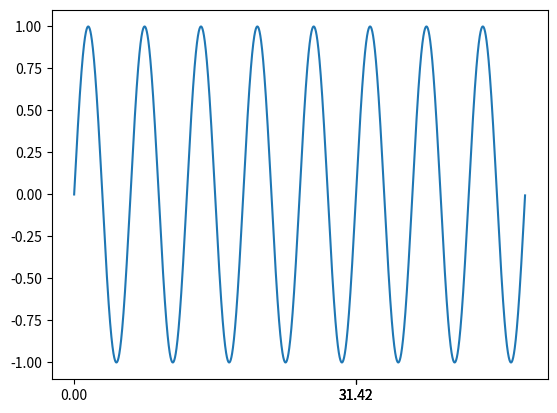

Recreate this plot in Python. (Note: this script raises an exception after producing the figure.)
# -*- coding: utf-8 -*-
"""
Created on Wed Jul 11 07:38:43 2018

@author: 天津拨云咨询服务有限公司 [email redacted]
"""
import numpy as np
import matplotlib.pyplot as plt

x=np.arange(0,2*np.pi*8,0.01)
y=np.sin(x)

plt.plot(x,y)
plt.xticks([0,10*np.pi,10*np.pi,10*np.pi],['0','1'])
plt.xlim(0,16*np.pi)
plt.show()